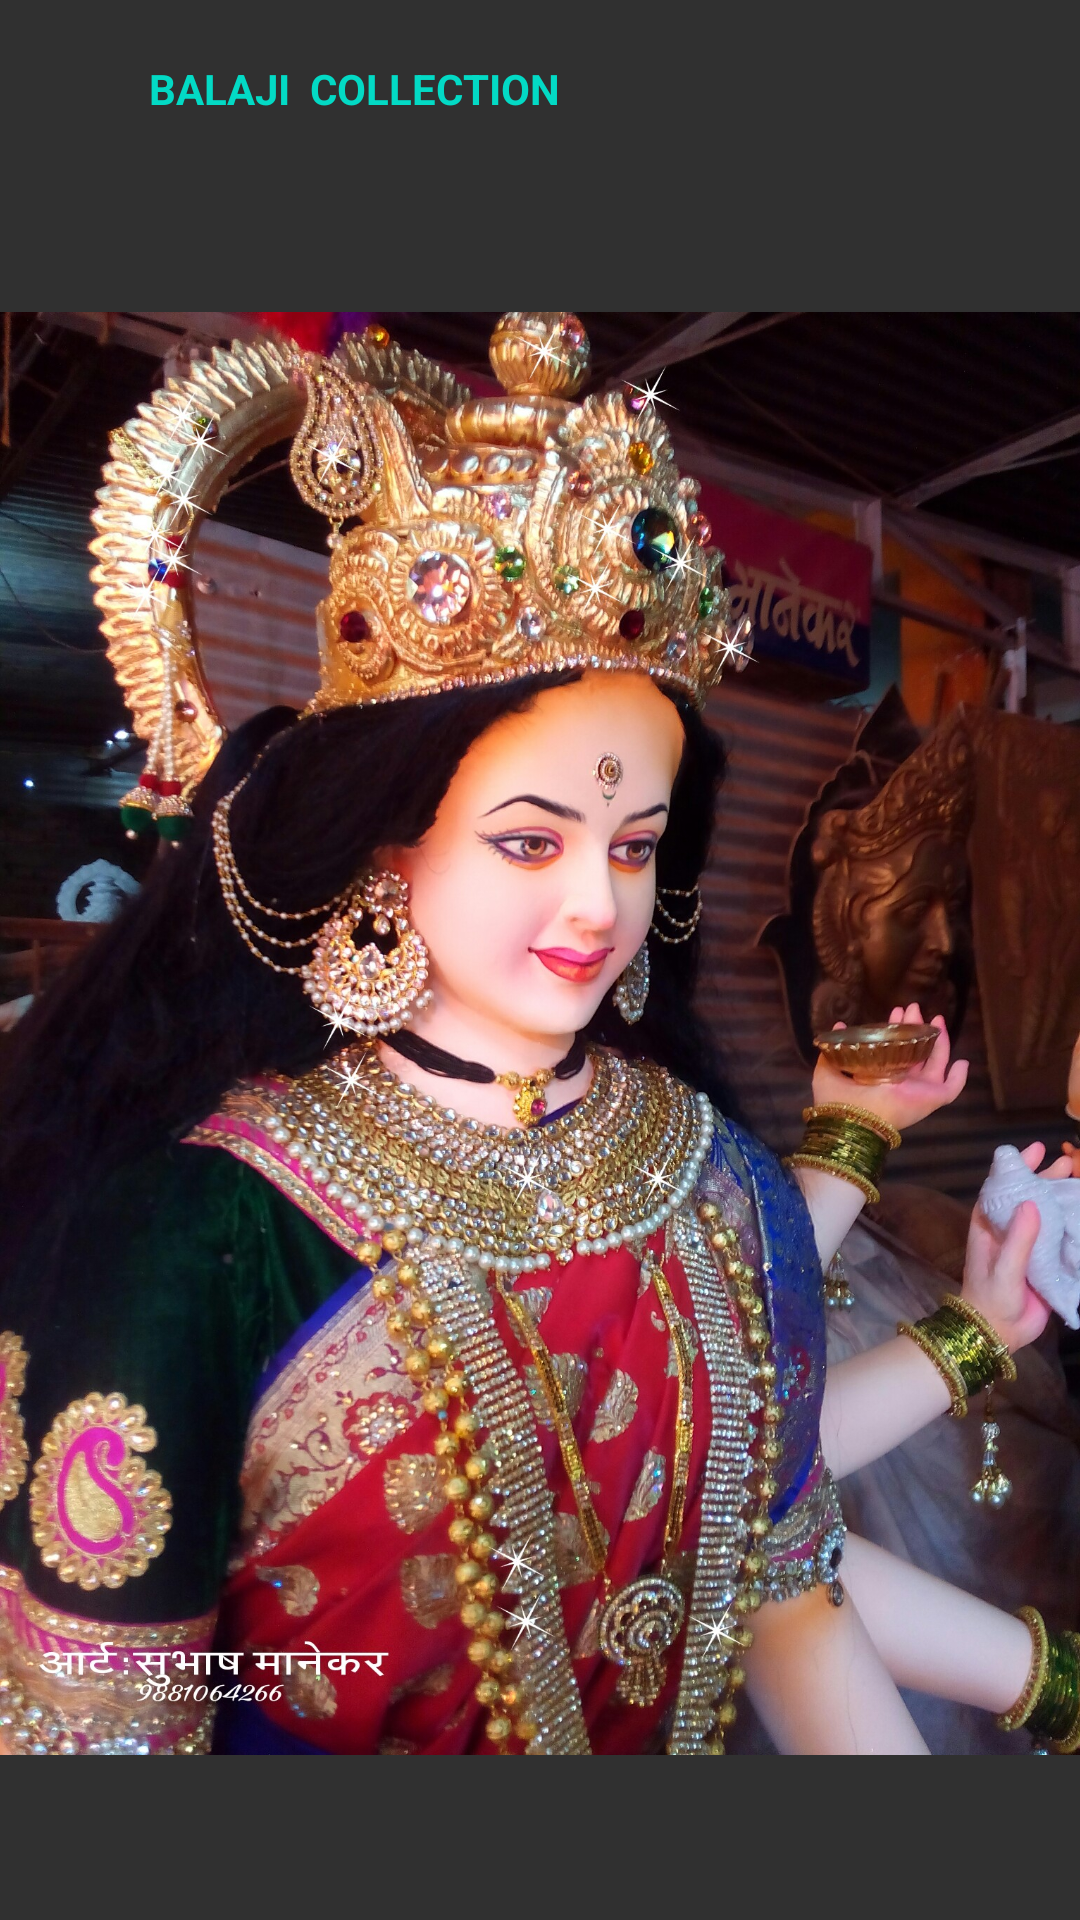

Layout XML and referenced resources for this Android screen:
<!-- AndroidManifest.xml: application theme Theme.Divyavedant_Project -->
<!-- res/layout/nav_header_main.xml -->
<?xml version="1.0" encoding="utf-8"?>
<LinearLayout xmlns:android="http://schemas.android.com/apk/res/android"
    xmlns:app="http://schemas.android.com/apk/res-auto"
    android:layout_width="match_parent"
    android:layout_height="@dimen/nav_header_height"
    android:gravity="bottom"
    android:orientation="vertical"
    android:paddingLeft="@dimen/activity_horizontal_margin"
    android:paddingTop="@dimen/activity_vertical_margin"
    android:paddingRight="@dimen/activity_horizontal_margin"
    android:paddingBottom="@dimen/activity_vertical_margin"
    android:theme="@style/ThemeOverlay.AppCompat.Dark">

    <TextView
        android:id="@+id/lbl"
        android:text="BALAJI  COLLECTION"
        android:textColor="@color/colorAccent"
        android:layout_width="wrap_content"
        android:textStyle="bold"
        android:layout_marginTop="20dp"
        android:textSize="14dp"
        android:layout_marginLeft="50dp"
        android:layout_height="wrap_content"
        ></TextView>
    <ImageView
        android:id="@+id/imageView"
        android:layout_width="match_parent"
        android:layout_height="wrap_content"
        android:layout_marginTop="10dp"
        android:contentDescription="@string/nav_header_desc"
        app:srcCompat="@drawable/headerimage" />

</LinearLayout>
<!-- resources referenced by this layout -->
<resources>
  <!-- drawable headerimage: jpg bitmap (drawable-v24, 807356 bytes) -->
  <string name="nav_header_desc">Navigation header</string>
  <style name="Theme.Divyavedant_Project" parent="Theme.AppCompat.NoActionBar">
  
  
          
  
          
          <item name="colorSecondary">@color/teal_200</item>
  
  
          
          <item name="android:statusBarColor" tools:targetApi="l">#000</item>
          
          <item name="colorPrimary">@color/white</item>
          <item name="colorPrimaryDark">@color/colorPrimaryDark</item>
          <item name="colorAccent">@color/colorAccent</item>
      </style>
  <style name="Theme.AppCompat.NoActionBar">
          <item name="windowActionBar">false</item>
          <item name="windowNoTitle">true</item>
          <item name="android:statusBarColor" tools:targetApi="l">#fff</item>
          
          <item name="colorPrimary">@color/black</item>
          <item name="colorPrimaryDark">@color/colorPrimaryDark</item>
          <item name="colorAccent">@color/colorAccent</item>
      </style>
  <!-- not gathered from this repository: default colours our renderer supplied (Android Studio template values) -->
  <color name="teal_200">#FF03DAC5</color>
  <color name="black">#FF000000</color>
  <color name="white">#FFFFFFFF</color>
  <color name="colorPrimaryDark">#FF3700B3</color>
  <color name="colorAccent">#FF03DAC5</color>
</resources>
